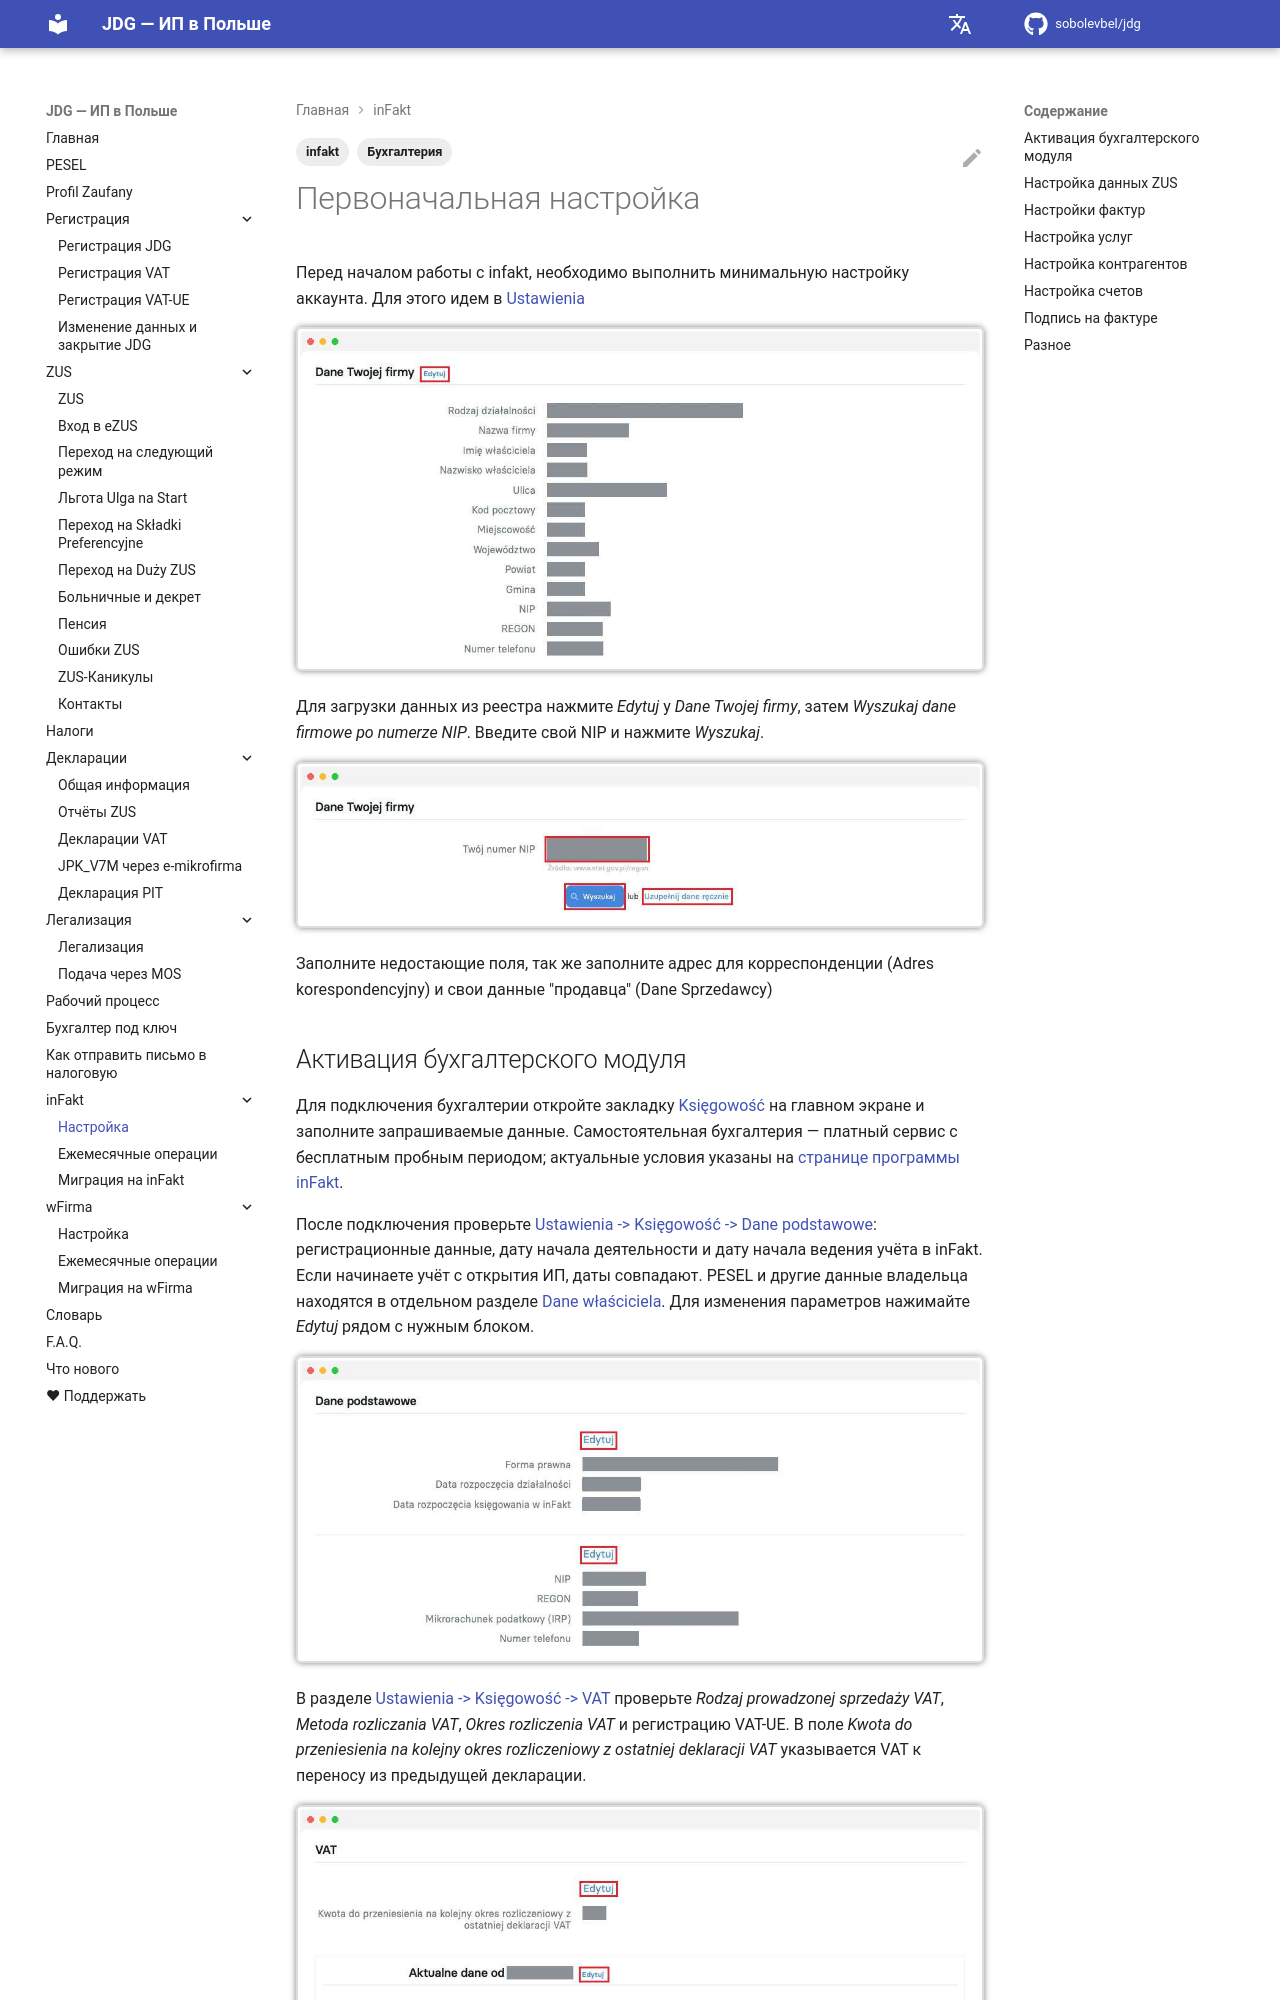

repository: sobolevbel/jdg · page: infakt_settings/index.html · generator: mkdocs

---
title: Настройка infakt.pl для JDG
description: Первоначальная настройка infakt.pl для ведения бухгалтерии JDG — данные фирмы, банковский счёт, настройки ZUS и налогов
tags:
  - Бухгалтерия
  - infakt
---

# Первоначальная настройка

Перед началом работы с infakt, необходимо выполнить минимальную настройку аккаунта.
Для этого идем в [Ustawienia][1]

![inFakt: данные фирмы и кнопка Edytuj][2]

Для загрузки данных из реестра нажмите *Edytuj* у *Dane Twojej firmy*, затем *Wyszukaj dane firmowe po numerze NIP*. Введите свой NIP и нажмите *Wyszukaj*.

![inFakt: поле NIP, кнопки Wyszukaj и Uzupełnij dane ręcznie][3]

Заполните недостающие поля, так же заполните адрес для корреспонденции (Adres korespondencyjny) и свои данные "продавца" (Dane Sprzedawcy)

<span id="aktivatsiia-bukhgalterskogo-modulia-besplatno"></span>
